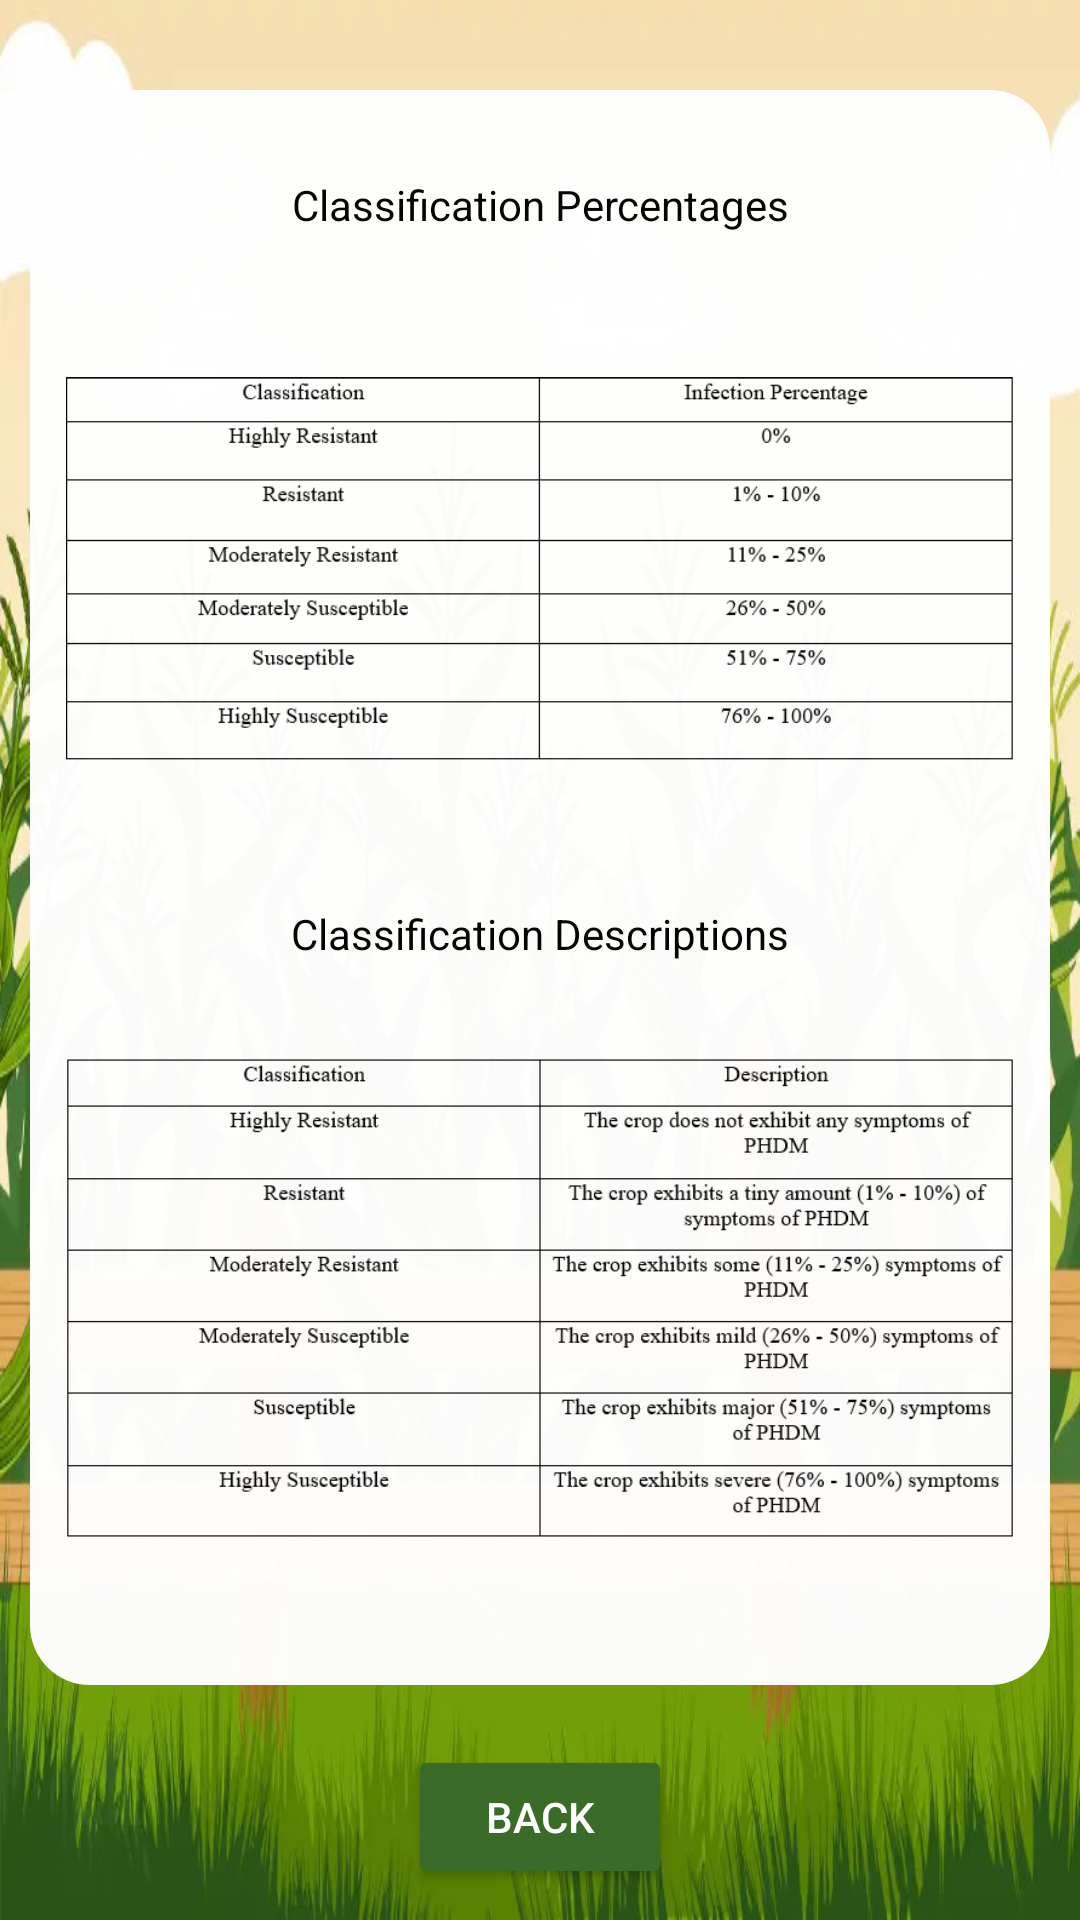

The Android layout XML behind this screen, and the referenced resources:
<!-- AndroidManifest.xml: application theme Theme.RGBThermalApp -->
<!-- res/layout/activity_class_info.xml -->
<?xml version="1.0" encoding="utf-8"?>
<LinearLayout xmlns:android="http://schemas.android.com/apk/res/android"
    android:layout_width="match_parent"
    android:layout_height="match_parent"
    android:padding="10dp"
    android:orientation="vertical"
    android:background="@drawable/cornfield_background"
    android:fitsSystemWindows="false"
    android:gravity="center">

    
    <LinearLayout
        android:id="@+id/classificationContainer"
        android:layout_width="match_parent"
        android:layout_height="0dp"
        android:layout_weight="0.9"
        android:layout_marginTop="20dp"
        android:layout_marginBottom="10dp"
        android:alpha="0.98"
        android:background="@drawable/rounded_box"
        android:gravity="center"
        android:orientation="vertical"
        android:padding="12dp">

        
        <TextView
            android:id="@+id/classificationResult1"
            android:layout_width="wrap_content"
            android:layout_height="wrap_content"
            android:layout_marginBottom="12dp"
            android:text="Classification Percentages"
            android:textColor="@android:color/black"
            android:textSize="14sp"
            android:gravity="center" />

        
        <ImageView
            android:id="@+id/classificationImage1"
            android:layout_width="match_parent"
            android:layout_height="200dp"
            android:adjustViewBounds="true"
            android:contentDescription="Classification Percentages"
            android:scaleType="fitCenter"
            android:src="@drawable/class_percent"
            android:layout_marginBottom="12dp" />

        
        <TextView
            android:id="@+id/classificationResult2"
            android:layout_width="wrap_content"
            android:layout_height="wrap_content"
            android:layout_marginBottom="12dp"
            android:text="Classification Descriptions"
            android:textColor="@android:color/black"
            android:textSize="14sp"
            android:gravity="center" />

        
        <ImageView
            android:id="@+id/classificationImage2"
            android:layout_width="match_parent"
            android:layout_height="200dp"
            android:adjustViewBounds="true"
            android:contentDescription="Classification Descriptions"
            android:scaleType="fitCenter"
            android:src="@drawable/class_desc" />

    </LinearLayout>

    
    <Button
        android:layout_width="wrap_content"
        android:layout_height="wrap_content"
        android:text="Back"
        android:backgroundTint="@color/green"
        android:textColor="@color/white"
        android:onClick="onBackButtonClicked"
        android:layout_marginTop="10dp" />
</LinearLayout>
<!-- resources referenced by this layout -->
<resources>
  <color name="green">#FF3A6B29</color>
  <color name="white">#FFFFFFFF</color>
  <!-- drawable class_desc: jpg bitmap (drawable, 31708 bytes) -->
  <!-- drawable class_percent: jpg bitmap (drawable, 14524 bytes) -->
  <!-- drawable cornfield_background: jpg bitmap (drawable, 189041 bytes) -->
  <!-- drawable rounded_box (drawable) -->
  <?xml version="1.0" encoding="utf-8"?>
  <shape xmlns:android="http://schemas.android.com/apk/res/android"
      android:shape="rectangle">
  
      <solid android:color="@android:color/white" /> 
      <corners android:radius="20dp" /> 
      <padding android:left="10dp" android:top="10dp" android:right="10dp" android:bottom="10dp" />
  
  </shape>
  <style name="Theme.RGBThermalApp" parent="Base.Theme.RGBThermalApp" />
  <style name="Base.Theme.RGBThermalApp" parent="Theme.Material3.DayNight.NoActionBar">
          
          
      </style>
</resources>
